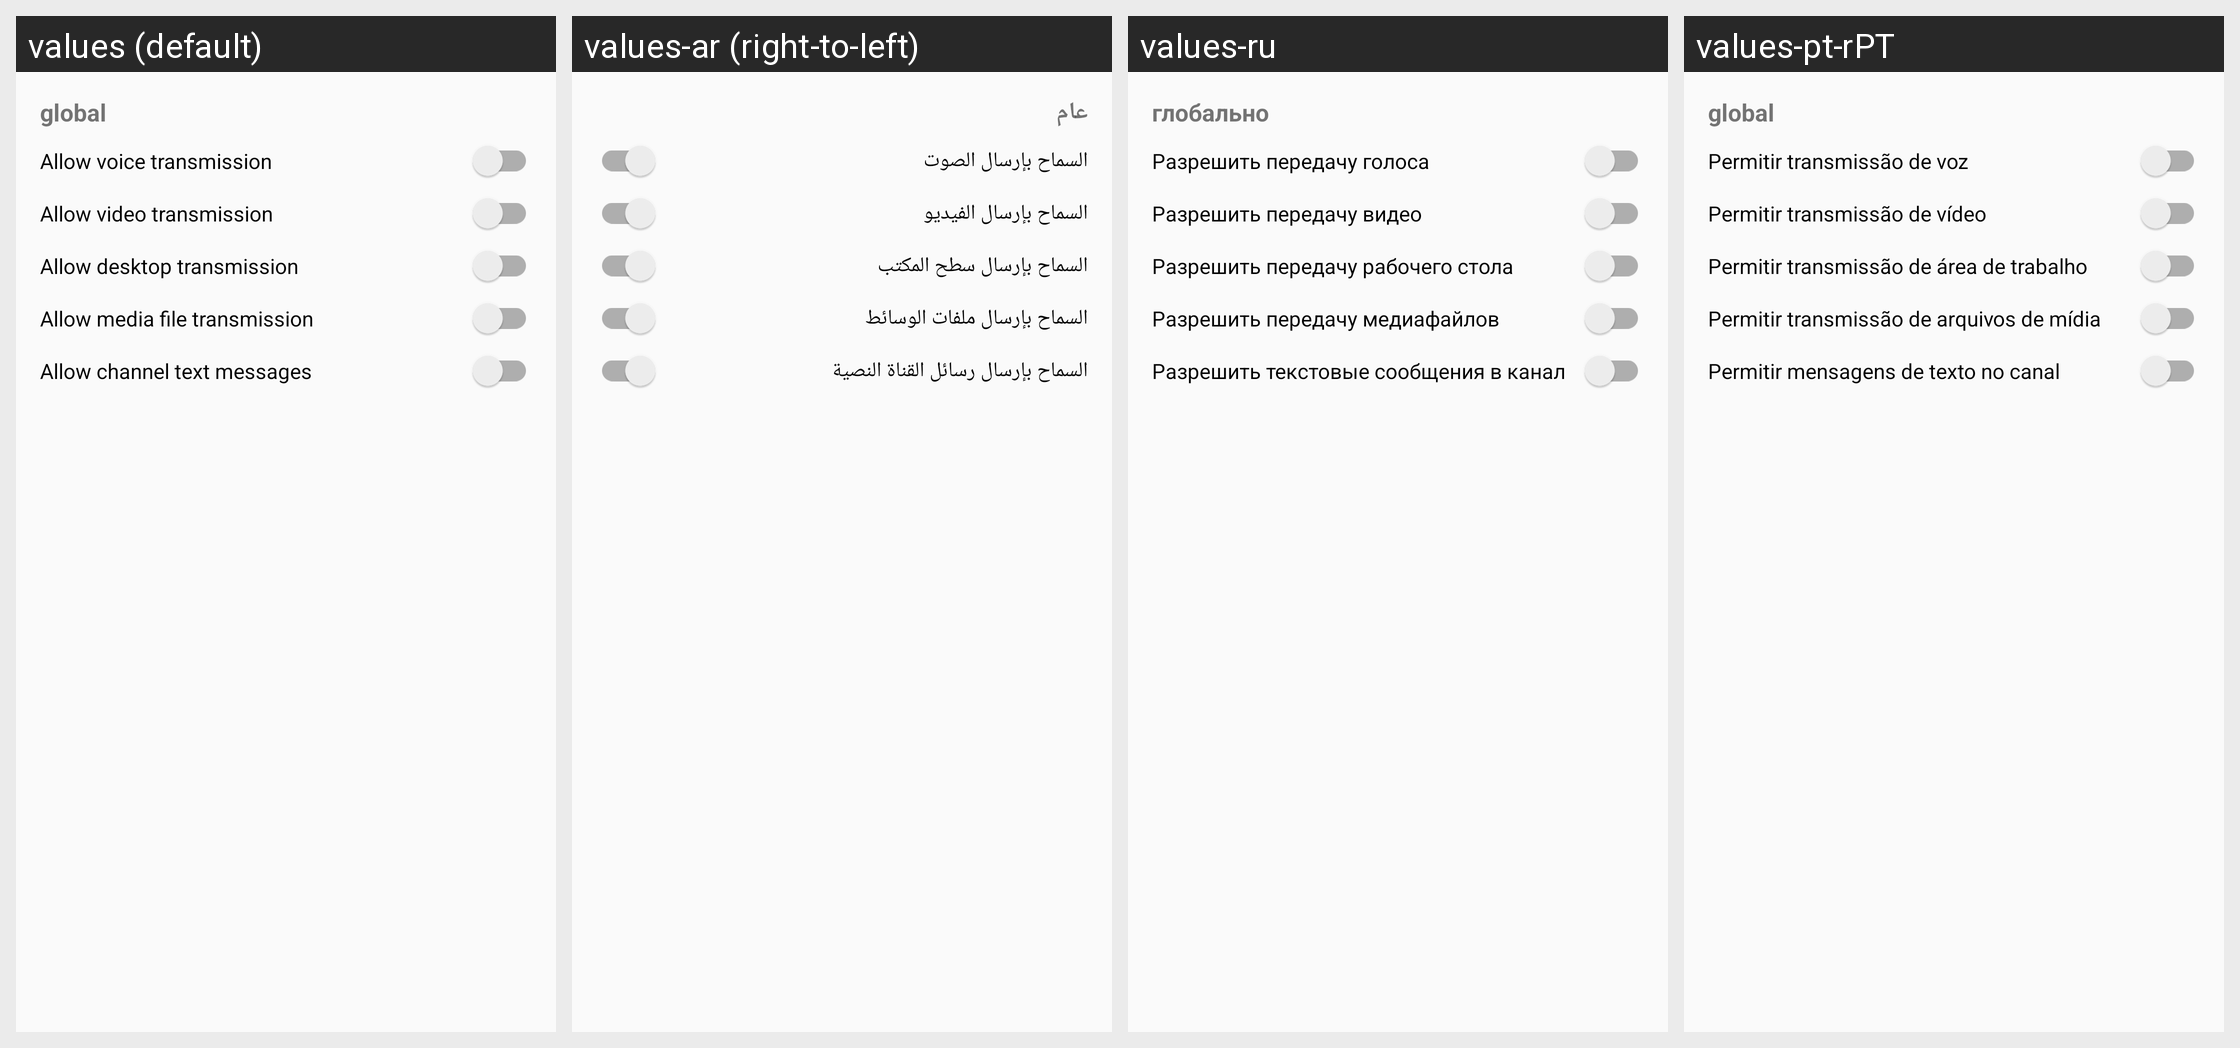

Locale-by-locale string values for the Android screen shown in this grid:
Android screen res/layout/dialog_transmission_control.xml rendered under 4 locales, left to right: values (default), values-ar (right-to-left), values-ru, values-pt-rPT. Device: Nexus 5 (rendered at 1080×1920; each locale shown at half size, 540×960, under a caption strip naming it); theme AppTheme.
Other locales in the repository, not shown: values-ar-rIQ, values-bg, values-es, values-es-rES, values-fa, values-in, values-pl, values-pt, values-pt-rBR, values-zh-rCN, values-zh-rTW.
Strings drawn on this screen, with the default value and each locale's value (text and hints the layout hard-codes, and strings that could not be matched under every locale, appear in the picture but are not listed):

scope_global
  values: global
  values-ar: عام
  values-ru: глобально
  values-pt-rPT: global

user_prop_title_transmit_voice
  values: Allow voice transmission
  values-ar: السماح بإرسال الصوت
  values-ru: Разрешить передачу голоса
  values-pt-rPT: Permitir transmissão de voz

user_prop_title_transmit_vid
  values: Allow video transmission
  values-ar: السماح بإرسال الفيديو
  values-ru: Разрешить передачу видео
  values-pt-rPT: Permitir transmissão de vídeo

user_prop_title_transmit_desk
  values: Allow desktop transmission
  values-ar: السماح بإرسال سطح المكتب
  values-ru: Разрешить передачу рабочего стола
  values-pt-rPT: Permitir transmissão de área de trabalho

user_prop_title_transmit_chanmsg
  values: Allow channel text messages
  values-ar: السماح بإرسال رسائل القناة النصية
  values-ru: Разрешить текстовые сообщения в канал
  values-pt-rPT: Permitir mensagens de texto no canal
